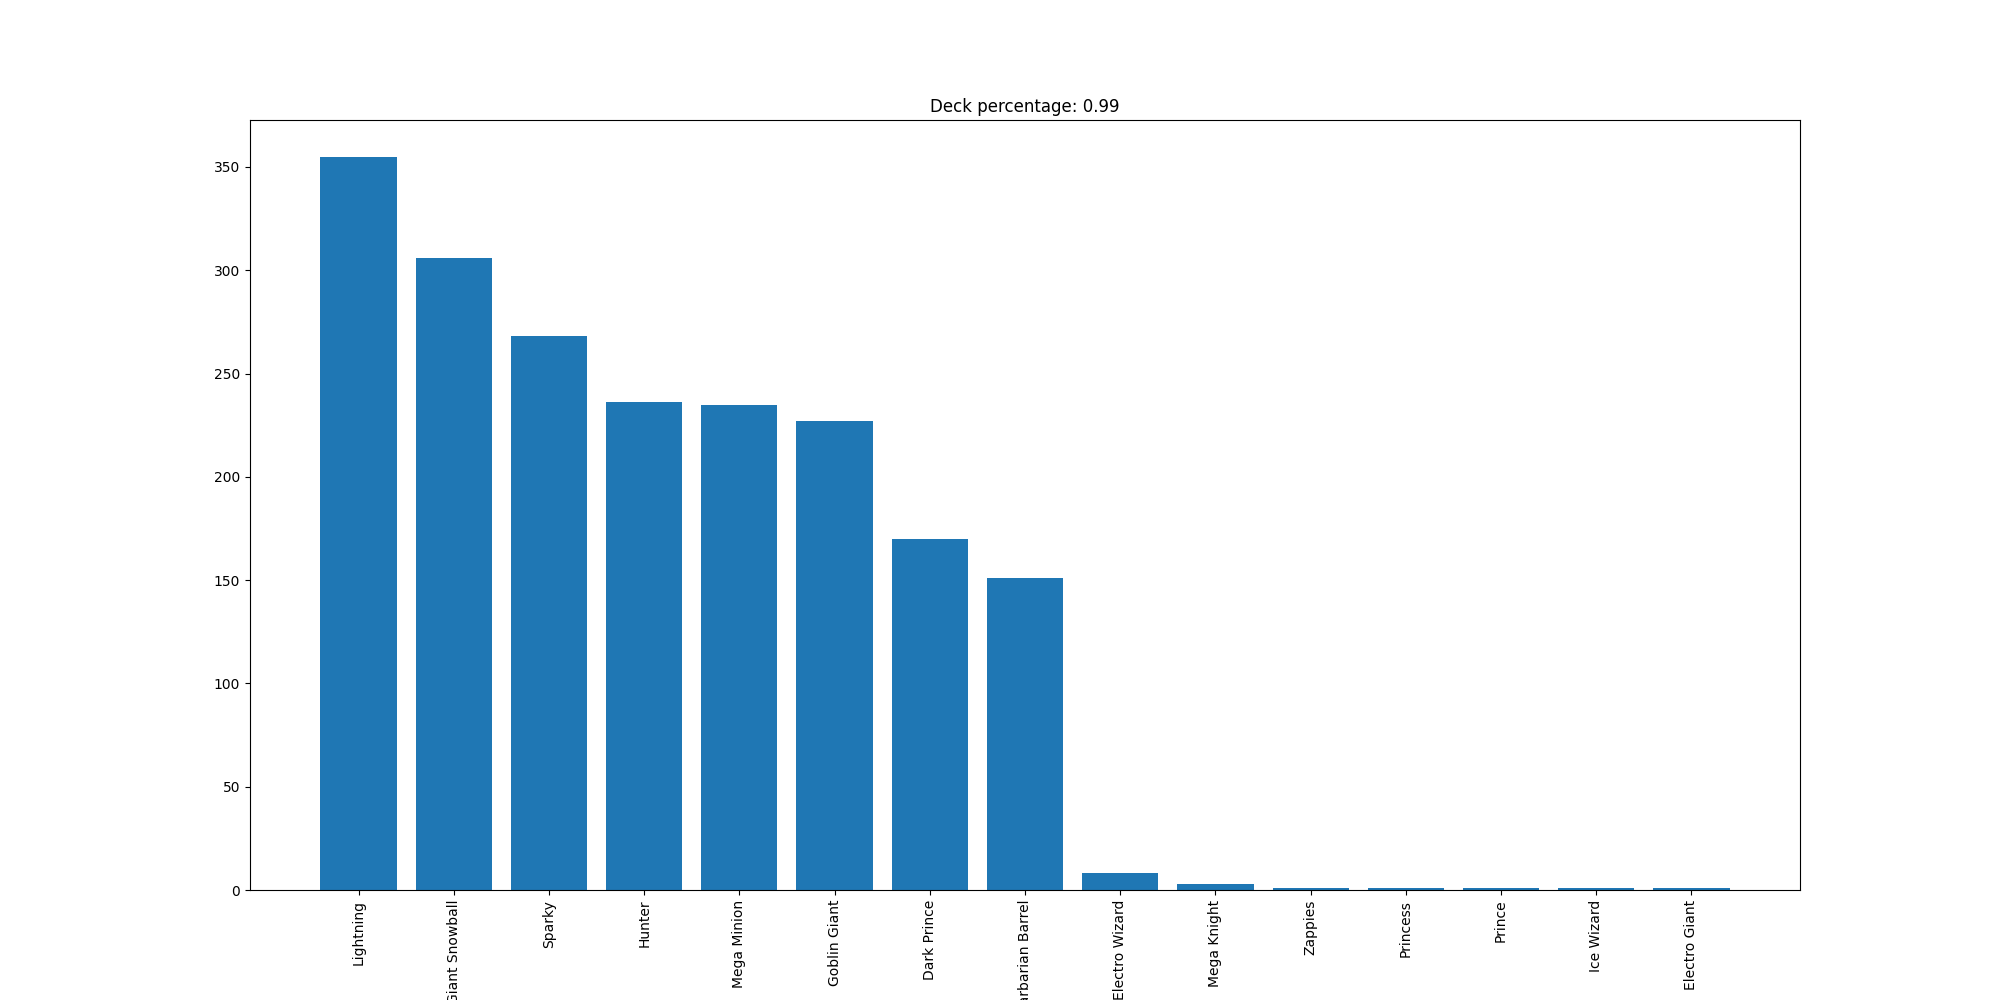

Source data for this figure (header and first rows):
Lightning, 355
Giant Snowball, 306
Sparky, 268
Hunter, 236
Mega Minion, 235
Goblin Giant, 227
Dark Prince, 170
Barbarian Barrel, 151
Electro Wizard, 8
Mega Knight, 3
Zappies, 1
Princess, 1
Prince, 1
Ice Wizard, 1
Electro Giant, 1
